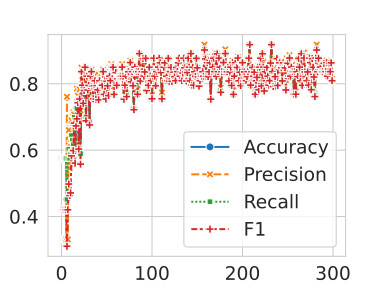

The file beside this chart, header and first rows:
, Epoch, Loss, Accuracy, Precision, Recall, F1
0, 1, 0.8595, 0.5753, 0.331, 0.5753, 0.4203
1, 2, 0.7153, 0.5753, 0.331, 0.5753, 0.4203
2, 3, 0.6827, 0.5753, 0.331, 0.5753, 0.4203
3, 4, 0.6677, 0.5753, 0.331, 0.5753, 0.4203
4, 5, 0.6692, 0.5753, 0.331, 0.5753, 0.4203
5, 6, 0.668, 0.5753, 0.331, 0.5753, 0.4203
6, 7, 0.6566, 0.4521, 0.7608, 0.4521, 0.3104
7, 8, 0.6482, 0.5753, 0.331, 0.5753, 0.4203
8, 9, 0.6887, 0.6027, 0.6604, 0.6027, 0.4978
9, 10, 0.6416, 0.5753, 0.5459, 0.5753, 0.4632
10, 11, 0.6625, 0.589, 0.6201, 0.589, 0.4712
11, 12, 0.6294, 0.6438, 0.6899, 0.6438, 0.5829
12, 13, 0.6382, 0.6301, 0.6288, 0.6301, 0.5991
13, 14, 0.6089, 0.6164, 0.7134, 0.6164, 0.5986
14, 15, 0.6047, 0.6986, 0.7071, 0.6986, 0.6813
15, 16, 0.6204, 0.6301, 0.6726, 0.6301, 0.5608
16, 17, 0.5969, 0.6712, 0.6787, 0.6712, 0.673
17, 18, 0.5894, 0.726, 0.7851, 0.726, 0.6942
18, 19, 0.5693, 0.7534, 0.7642, 0.7534, 0.7428
19, 20, 0.5306, 0.6164, 0.6956, 0.6164, 0.6033
20, 21, 0.5254, 0.7534, 0.7831, 0.7534, 0.7539
21, 22, 0.4963, 0.589, 0.7195, 0.589, 0.5576
22, 23, 0.4684, 0.8356, 0.8488, 0.8356, 0.8365
23, 24, 0.4521, 0.7945, 0.8113, 0.7945, 0.7956
24, 25, 0.4512, 0.7397, 0.7446, 0.7397, 0.7409
25, 26, 0.4251, 0.7808, 0.7798, 0.7808, 0.7797
26, 27, 0.4389, 0.8493, 0.8502, 0.8493, 0.8496
27, 28, 0.4239, 0.6986, 0.799, 0.6986, 0.6883
28, 29, 0.4135, 0.8219, 0.8316, 0.8219, 0.8229
29, 30, 0.4012, 0.7808, 0.8114, 0.7808, 0.7812
30, 31, 0.4037, 0.7945, 0.7956, 0.7945, 0.7949
31, 32, 0.3892, 0.6849, 0.7716, 0.6849, 0.6758
32, 33, 0.347, 0.8219, 0.8316, 0.8219, 0.8229
33, 34, 0.3682, 0.8356, 0.8424, 0.8356, 0.8365
34, 35, 0.3422, 0.7945, 0.7939, 0.7945, 0.7928
35, 36, 0.3522, 0.7534, 0.7606, 0.7534, 0.7547
36, 37, 0.3236, 0.7945, 0.7939, 0.7945, 0.794
37, 38, 0.3484, 0.8082, 0.8295, 0.8082, 0.8091
38, 39, 0.3622, 0.7534, 0.7831, 0.7534, 0.7539
39, 40, 0.35, 0.7945, 0.8314, 0.7945, 0.7945
40, 41, 0.3351, 0.7808, 0.8016, 0.7808, 0.7818
41, 42, 0.3171, 0.7534, 0.8079, 0.7534, 0.7515
42, 43, 0.3239, 0.8082, 0.8151, 0.8082, 0.8092
43, 44, 0.3266, 0.7945, 0.8113, 0.7945, 0.7956
44, 45, 0.2927, 0.7945, 0.8314, 0.7945, 0.7945
45, 46, 0.3082, 0.7945, 0.8113, 0.7945, 0.7956
46, 47, 0.3447, 0.8356, 0.8424, 0.8356, 0.8365
47, 48, 0.3201, 0.7671, 0.7922, 0.7671, 0.7679
48, 49, 0.2941, 0.8082, 0.8108, 0.8082, 0.8089
49, 50, 0.3157, 0.7534, 0.7831, 0.7534, 0.7539
50, 51, 0.3055, 0.8082, 0.8075, 0.8082, 0.8073
51, 52, 0.3227, 0.7945, 0.7939, 0.7945, 0.794
52, 53, 0.2953, 0.7671, 0.831, 0.7671, 0.7645
53, 54, 0.3289, 0.8219, 0.8483, 0.8219, 0.8225
54, 55, 0.2876, 0.8082, 0.8213, 0.8082, 0.8093
55, 56, 0.2964, 0.8493, 0.859, 0.8493, 0.8502
56, 57, 0.2731, 0.8493, 0.8502, 0.8493, 0.8496
57, 58, 0.2642, 0.8493, 0.8502, 0.8493, 0.8496
58, 59, 0.3159, 0.7671, 0.7922, 0.7671, 0.7679
59, 60, 0.2754, 0.8219, 0.8316, 0.8219, 0.8229
... 240 more rows
